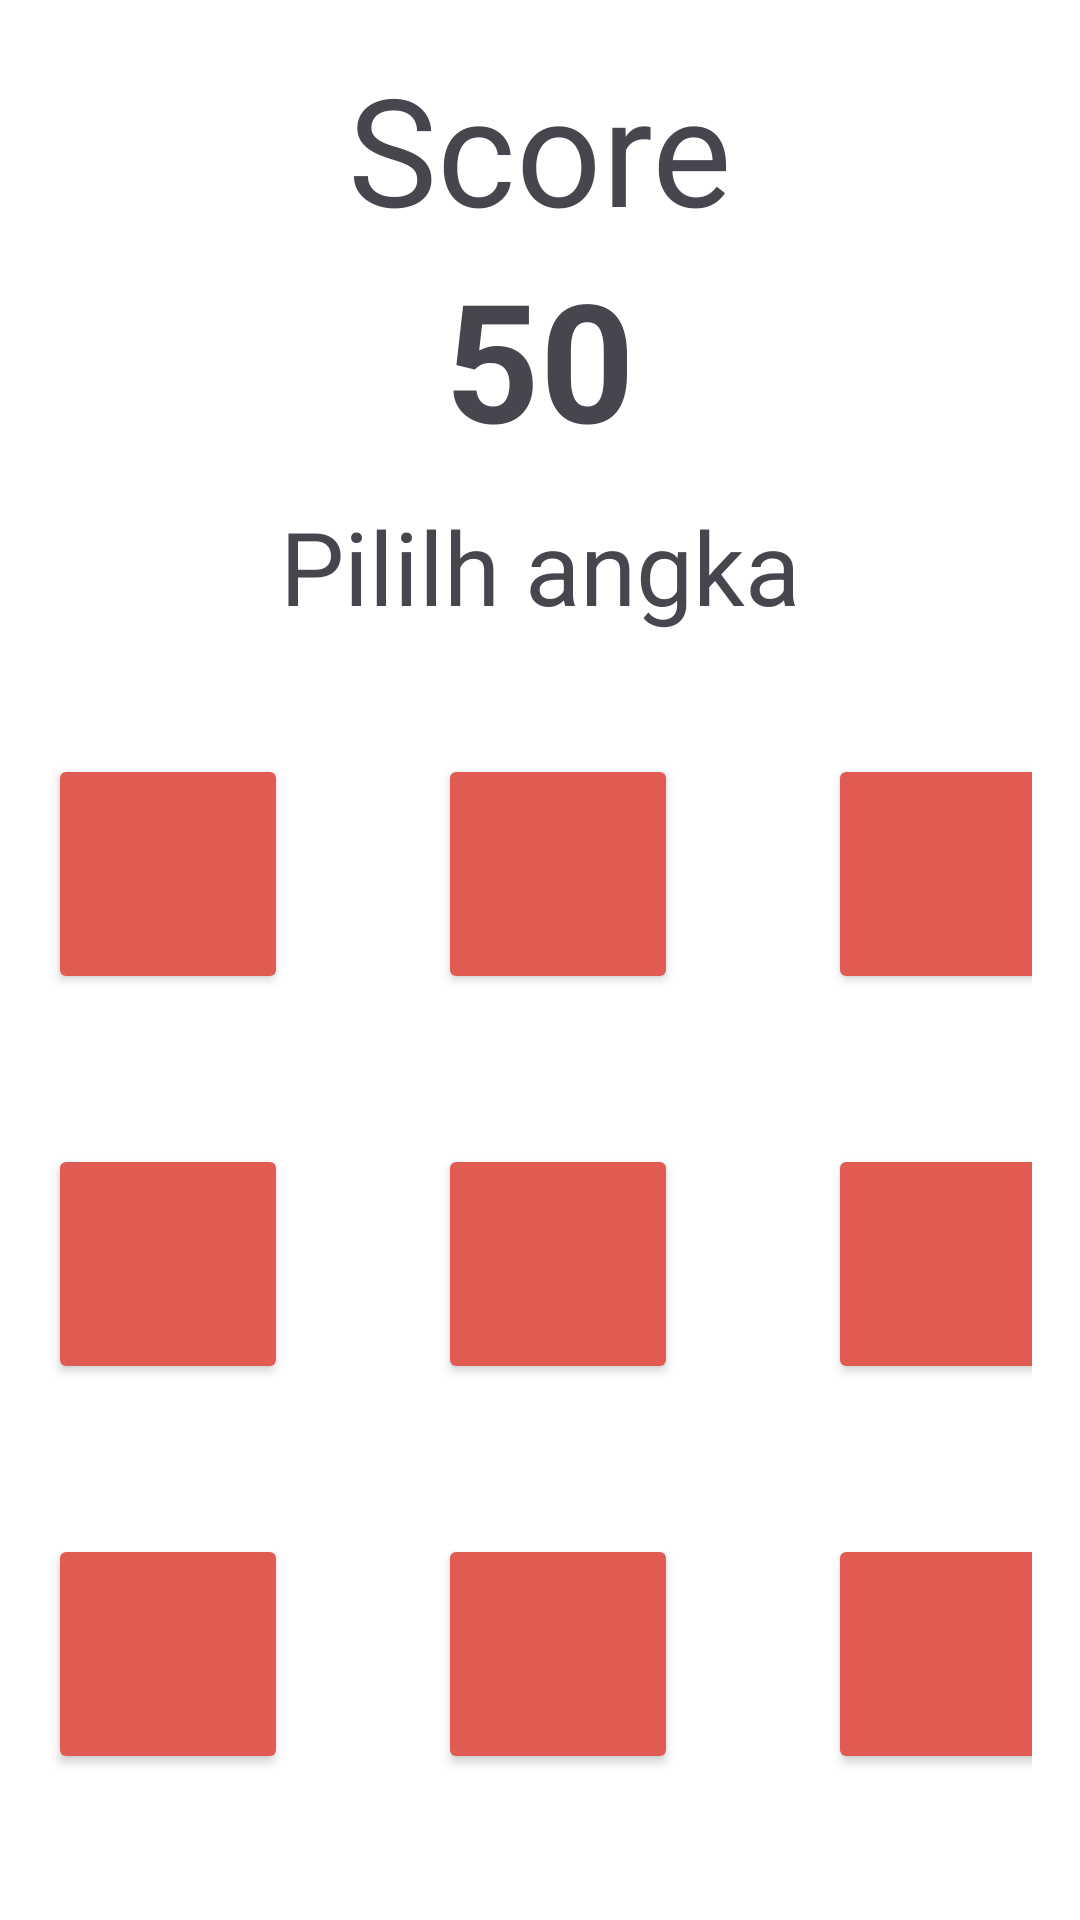

This screen was rendered from an Android layout file. Write that file and the resources it references.
<!-- AndroidManifest.xml: application theme Theme.LatihanFragment_C14220001 -->
<!-- res/layout/fragment_game.xml -->
<?xml version="1.0" encoding="utf-8"?>
<LinearLayout xmlns:android="http://schemas.android.com/apk/res/android"
    android:layout_width="match_parent"
    android:layout_height="match_parent"
    android:orientation="vertical"
    android:padding="16dp"
    android:background="#FFF">

    <TextView
        android:id="@+id/tvTitle"
        android:layout_width="wrap_content"
        android:layout_height="wrap_content"
        android:text="Score"
        android:layout_gravity="center"
        android:textSize="50sp"
        />

    <TextView
        android:id="@+id/tvScoreValue"
        android:layout_width="wrap_content"
        android:layout_height="wrap_content"
        android:layout_gravity="center"
        android:text="50"
        android:textStyle="bold"
        android:textSize="55dp"
        >

    </TextView>

    <TextView
        android:layout_width="wrap_content"
        android:layout_height="wrap_content"
        android:text="Pililh angka"
        android:layout_gravity="center"
        android:layout_marginTop="10dp"
        android:textSize="34dp">

    </TextView>

    <GridLayout
        android:id="@+id/gridLayout"
        android:layout_width="wrap_content"
        android:layout_height="wrap_content"
        android:columnCount="3"
        android:rowCount="3"
        android:layout_gravity="center"
        android:layout_marginTop="40dp"
        android:layout_marginBottom="20dp">

        <Button
            android:id="@+id/btn1"
            android:layout_width="80dp"
            android:layout_height="80dp"
            android:layout_marginRight="50dp"
            android:layout_marginBottom="50dp"
            android:textSize="24sp"
            android:backgroundTint="#e05c53"
            android:textColor="#FFFFFF"/>

        <Button
            android:id="@+id/btn2"
            android:layout_width="80dp"
            android:layout_height="80dp"
            android:textSize="24sp"
            android:layout_marginRight="50dp"
            android:layout_marginBottom="50dp"
            android:backgroundTint="#e05c53"
            android:textColor="#FFFFFF"/>

        <Button
            android:id="@+id/btn3"
            android:layout_width="80dp"
            android:layout_height="80dp"
            android:textSize="24sp"
            android:backgroundTint="#e05c53"
            android:textColor="#FFFFFF"/>

        <Button
            android:id="@+id/btn4"
            android:layout_width="80dp"
            android:layout_height="80dp"
            android:layout_marginRight="50dp"
            android:layout_marginBottom="50dp"
            android:textSize="24sp"
            android:backgroundTint="#e05c53"
            android:textColor="#FFFFFF"/>

        <Button
            android:id="@+id/btn5"
            android:layout_width="80dp"
            android:layout_height="80dp"
            android:textSize="24sp"
            android:backgroundTint="#e05c53"
            android:textColor="#FFFFFF"/>

        <Button
            android:id="@+id/btn6"
            android:layout_width="80dp"
            android:layout_height="80dp"
            android:textSize="24sp"
            android:backgroundTint="#e05c53"
            android:textColor="#FFFFFF"/>

        <Button
            android:id="@+id/btn7"
            android:layout_width="80dp"
            android:layout_height="80dp"
            android:textSize="24sp"
            android:backgroundTint="#e05c53"
            android:textColor="#FFFFFF"/>

        <Button
            android:id="@+id/btn8"
            android:layout_width="80dp"
            android:layout_height="80dp"
            android:textSize="24sp"
            android:backgroundTint="#e05c53"
            android:textColor="#FFFFFF"/>

        <Button
            android:id="@+id/btn9"
            android:layout_width="80dp"
            android:layout_height="80dp"
            android:textSize="24sp"
            android:backgroundTint="#e05c53"
            android:textColor="#FFFFFF"/>
    </GridLayout>

    <Button
        android:id="@+id/btnGiveUp"
        android:layout_width="120dp"
        android:layout_height="wrap_content"
        android:text="Give Up"
        android:layout_gravity="center"
        android:layout_marginTop="15dp"
        android:textColor="#FFFFFF"
        android:backgroundTint="#FF0000"
        android:textSize="18sp"/>

</LinearLayout>
<!-- resources referenced by this layout -->
<resources>
  <style name="Theme.LatihanFragment_C14220001" parent="Base.Theme.LatihanFragment_C14220001" />
  <style name="Base.Theme.LatihanFragment_C14220001" parent="Theme.Material3.DayNight.NoActionBar">
          
          
      </style>
</resources>
